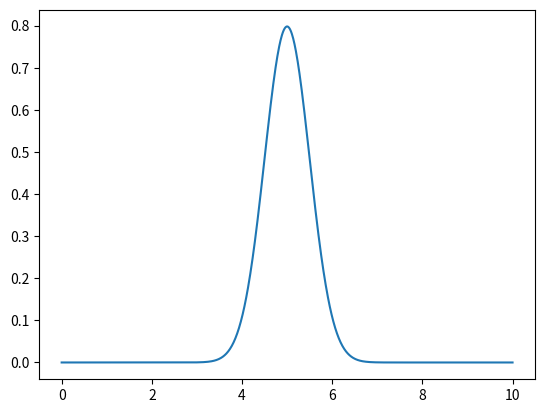

Generate this figure with matplotlib:
"""
[redacted]
Email: [email redacted]
Resources: stackoverflow, het.as.utexas.edu/HET/Software/Scipy/stats.html
"""
import numpy as np
import scipy.stats as stats
import matplotlib.pyplot as plt

# computeSmoothing(xes,points): This function takes a numpy array xes and a list, points, of numeric values. For each p in points, the function should compute the normal probability distribution function (scipy.norm.pdf) centered at loc = p with standard deviation scale = 0.5 for all values in xes. The return value is a numpy array of the sum of these at each point.
def computeSmoothing(xes, points):
    values_ = list(xes)
    sum_ = 0.0
    for p_ in points:
        # print(values_[p_])
        sum_ = stats.norm.pdf(values_, p_, 0.5)
    return sum_


xes = np.linspace(0, 10, 1000)
density = computeSmoothing(xes,[5])
plt.plot(xes,density)
plt.show()
